Run: headless pygame with SDL's dummy video driver; simulated clock (each Clock.tick advances the game by its frame time, no real sleeping); random seed 0; keys injected as events and as key.get_pressed() state; mouse plan: one left click at the window centre at the start of phase 2, then a move to the lower-right quarter at the start of phase 3.
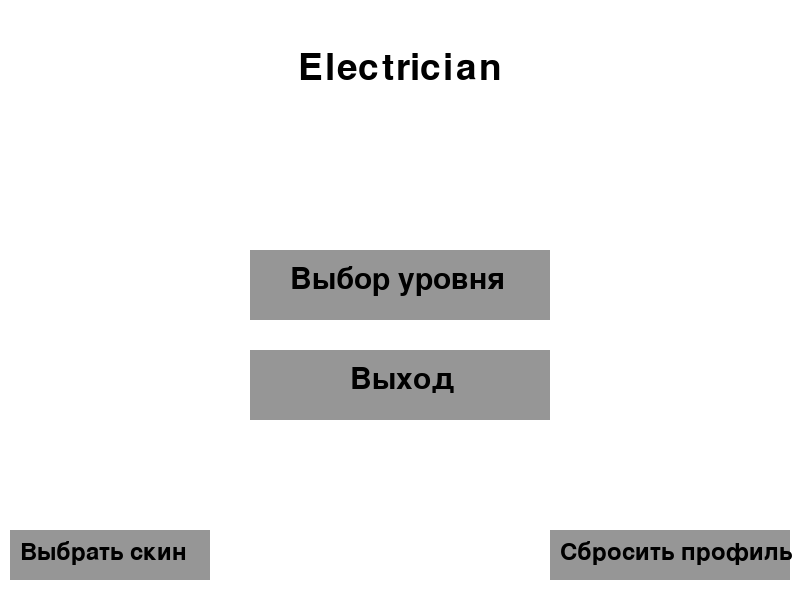
Frame 1 of 4 · flips 1–60 · no input
Frame 2 of 4 · flips 61–180 · clicked the window centre · tapped SPACE, RETURN · held RIGHT (→), D · screen unchanged from frame 1, image omitted
Frame 3 of 4 · flips 181–300 · moved the mouse to the lower-right quarter · held DOWN (↓), S · screen unchanged from frame 2, image omitted
Frame 4 of 4 · flips 301–420 · held LEFT (←), A, UP (↑), W · screen unchanged from frame 3, image omitted

The pygame program that drew these frames:

import pygame
import sys


class MainMenu:
    def __init__(self, screen, width, height):
        self.screen = screen
        self.WIDTH = width
        self.HEIGHT = height

        self.WHITE = (255, 255, 255)
        self.BLACK = (0, 0, 0)
        self.GRAY = (150, 150, 150)

        self.font_large = pygame.font.Font(None, 55)
        self.font_medium = pygame.font.Font(None, 45)
        self.font_small = pygame.font.Font(None, 35)

        self.levels_text = self.font_medium.render("Выбор уровня", True, self.BLACK)
        self.quit_text = self.font_medium.render("Выход", True, self.BLACK)
        self.reset_profile_text = self.font_small.render("Сбросить профиль", True, self.BLACK)
        self.select_skin_text = self.font_small.render("Выбрать скин", True, self.BLACK)

        self.levels_button = pygame.Rect(self.WIDTH // 2 - 150, self.HEIGHT // 2 - 50, 300, 70)
        self.quit_button = pygame.Rect(self.WIDTH // 2 - 150, self.HEIGHT // 2 + 50, 300, 70)
        self.reset_profile_button = pygame.Rect(self.WIDTH - 250, self.HEIGHT - 70, 240, 50)
        self.select_skin_button = pygame.Rect(10, self.HEIGHT - 70, 200, 50)

    def draw_menu(self):
        self.screen.fill(self.WHITE)

        title_text = self.font_large.render("Electrician", True, self.BLACK)
        self.screen.blit(title_text, (self.WIDTH // 2 - title_text.get_width() // 2, 50))

        pygame.draw.rect(self.screen, self.GRAY, self.levels_button)
        pygame.draw.rect(self.screen, self.GRAY, self.quit_button)
        pygame.draw.rect(self.screen, self.GRAY, self.reset_profile_button)
        pygame.draw.rect(self.screen, self.GRAY, self.select_skin_button)

        self.screen.blit(self.levels_text, (self.levels_button.x + 40, self.levels_button.y + 15))
        self.screen.blit(self.quit_text, (self.quit_button.x + 100, self.quit_button.y + 15))
        self.screen.blit(self.reset_profile_text, (self.reset_profile_button.x + 10, self.reset_profile_button.y + 10))
        self.screen.blit(self.select_skin_text, (self.select_skin_button.x + 10, self.select_skin_button.y + 10))

    def handle_events(self):
        for event in pygame.event.get():
            if event.type == pygame.QUIT:
                return False
            if event.type == pygame.MOUSEBUTTONDOWN:
                if self.levels_button.collidepoint(event.pos):
                    pass
                if self.quit_button.collidepoint(event.pos):
                    return False
                if self.reset_profile_button.collidepoint(event.pos):
                    pass
                if self.select_skin_button.collidepoint(event.pos):
                    pass
        return True


if __name__ == "__main__":
    pygame.init()
    WIDTH, HEIGHT = 800, 600
    screen = pygame.display.set_mode((WIDTH, HEIGHT))
    pygame.display.set_caption("Главное меню игры")
    menu = MainMenu(screen, WIDTH, HEIGHT)
    running = True
    while running:
        running = menu.handle_events()
        menu.draw_menu()
        pygame.display.flip()
    pygame.quit()
    sys.exit()
